Run: headless pygame with SDL's dummy video driver; simulated clock (each Clock.tick advances the game by its frame time, no real sleeping); random seed 0; keys injected as events and as key.get_pressed() state; no mouse input.
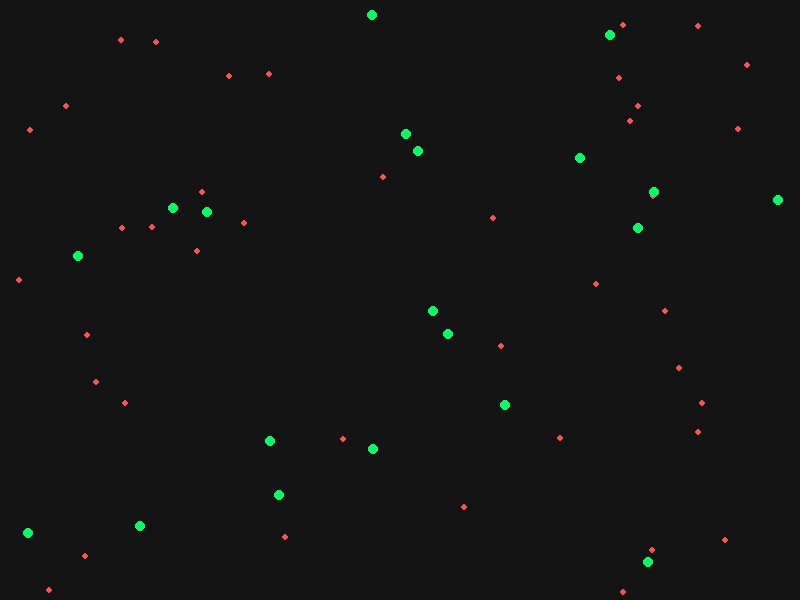
Frame 1 of 4 · flips 1–60 · no input
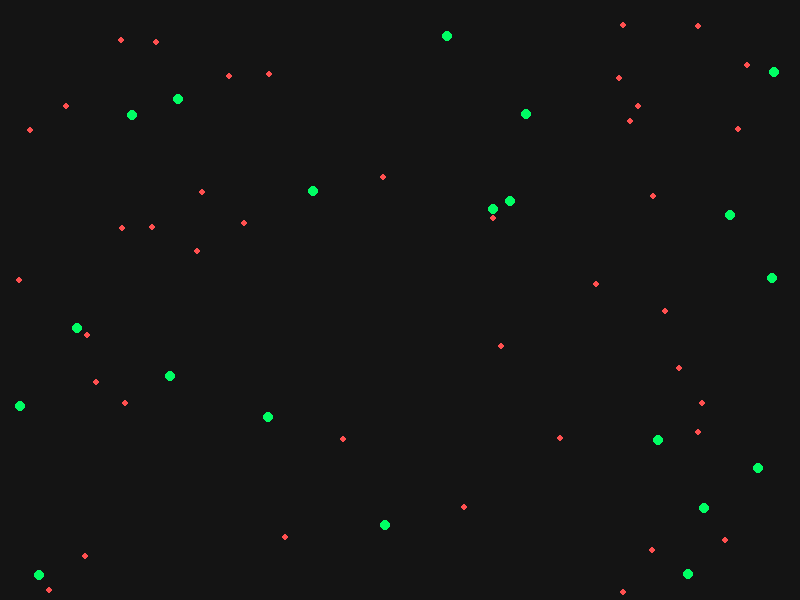
Frame 2 of 4 · flips 61–180 · tapped SPACE, RETURN · held RIGHT (→), D
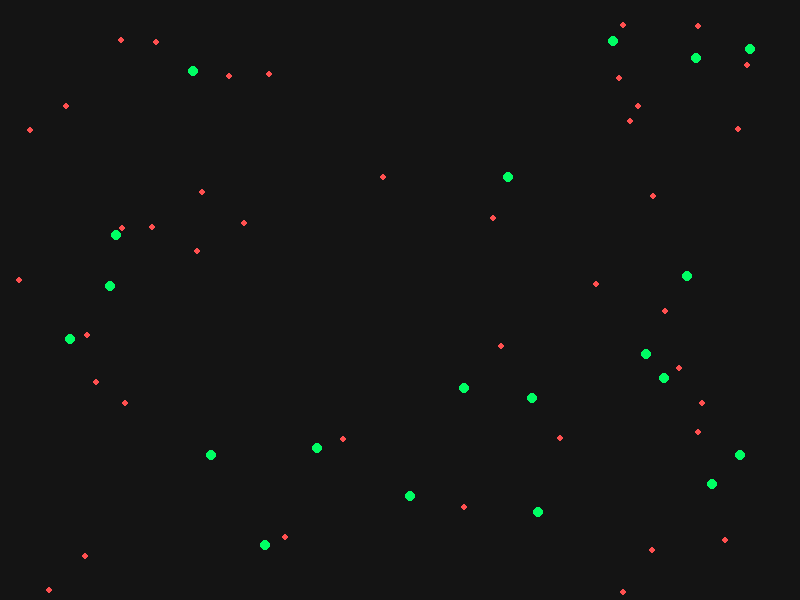
Frame 3 of 4 · flips 181–300 · held DOWN (↓), S
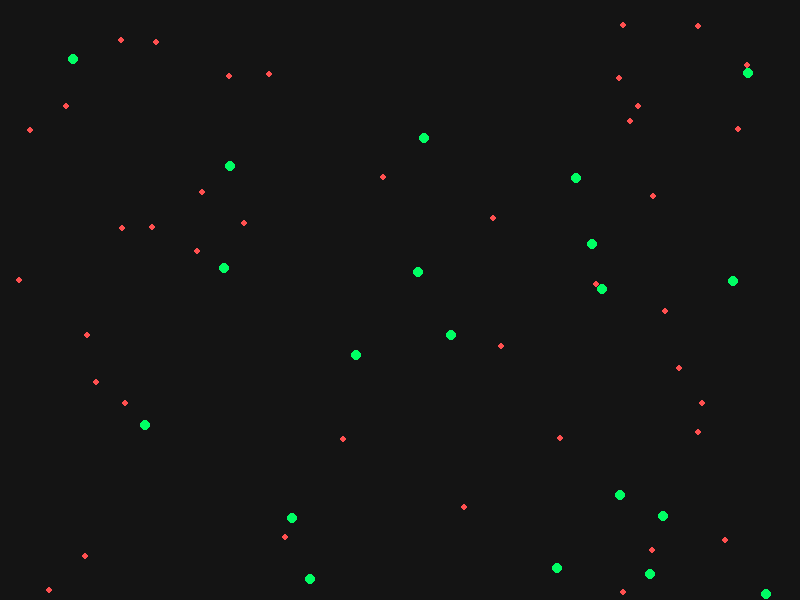
Frame 4 of 4 · flips 301–420 · held LEFT (←), A, UP (↑), W

The pygame program that drew these frames:

import pygame
import random
import math

pygame.init()

WIDTH = 800
HEIGHT = 600

AGENT_COUNT = 20
FOOD_COUNT = 40

AGENT_RADIUS = 5
FOOD_RADIUS = 3

BACKGROUND_COLOR = (20, 20, 20)
AGENT_COLOR = (0, 255, 100)
FOOD_COLOR = (255, 80, 80)

screen = pygame.display.set_mode((WIDTH, HEIGHT))
pygame.display.set_caption("Autonomous Agent Sandbox")

clock = pygame.time.Clock()


def random_velocity():
    return random.choice([-2, -1, 1, 2])


agents = []

for _ in range(AGENT_COUNT):
    agents.append({
        "x": random.randint(AGENT_RADIUS, WIDTH - AGENT_RADIUS),
        "y": random.randint(AGENT_RADIUS, HEIGHT - AGENT_RADIUS),
        "dx": random_velocity(),
        "dy": random_velocity()
    })


foods = []

for _ in range(FOOD_COUNT):
    foods.append({
        "x": random.randint(FOOD_RADIUS, WIDTH - FOOD_RADIUS),
        "y": random.randint(FOOD_RADIUS, HEIGHT - FOOD_RADIUS)
    })


running = True

while running:

    screen.fill(BACKGROUND_COLOR)

    for event in pygame.event.get():
        if event.type == pygame.QUIT:
            running = False

    # DRAW FOOD
    for food in foods:
        pygame.draw.circle(
            screen,
            FOOD_COLOR,
            (food["x"], food["y"]),
            FOOD_RADIUS
        )

    # UPDATE AGENTS
    for agent in agents:

        agent["x"] += agent["dx"]
        agent["y"] += agent["dy"]

        if agent["x"] <= AGENT_RADIUS or agent["x"] >= WIDTH - AGENT_RADIUS:
            agent["dx"] *= -1

        if agent["y"] <= AGENT_RADIUS or agent["y"] >= HEIGHT - AGENT_RADIUS:
            agent["dy"] *= -1

        pygame.draw.circle(
            screen,
            AGENT_COLOR,
            (int(agent["x"]), int(agent["y"])),
            AGENT_RADIUS
        )

    pygame.display.flip()
    clock.tick(60)

pygame.quit()
